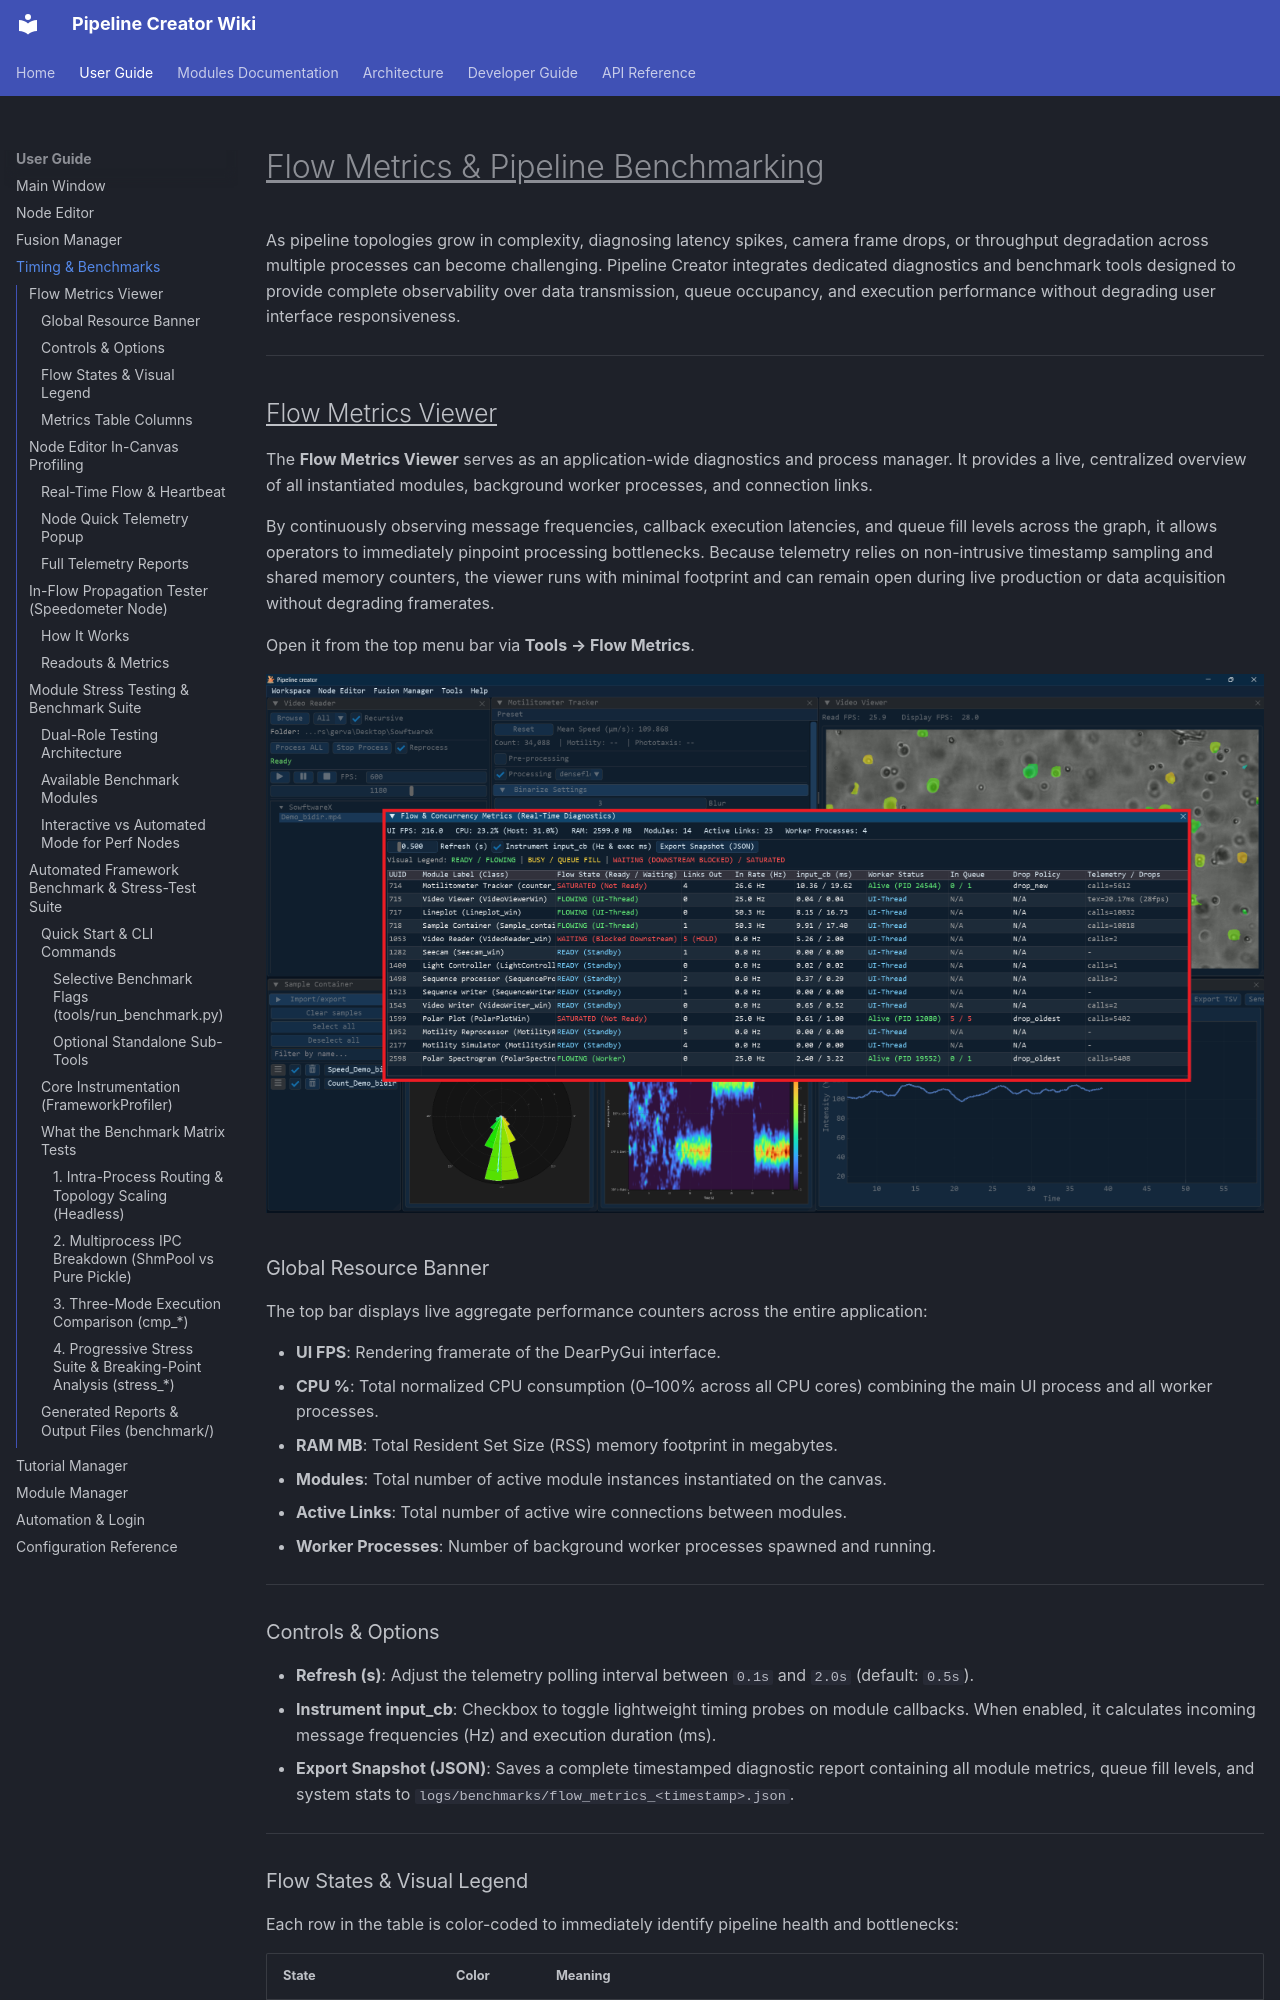

repository: n3odym3/Pipeline_creator_TARA · page: timing_benchmarks_and_safety/index.html · generator: mkdocs

# <u>Flow Metrics & Pipeline Benchmarking</u>

As pipeline topologies grow in complexity, diagnosing latency spikes, camera frame drops, or throughput degradation across multiple processes can become challenging. Pipeline Creator integrates dedicated diagnostics and benchmark tools designed to provide complete observability over data transmission, queue occupancy, and execution performance without degrading user interface responsiveness.

---

## <u>Flow Metrics Viewer</u>

The **Flow Metrics Viewer** serves as an application-wide diagnostics and process manager. It provides a live, centralized overview of all instantiated modules, background worker processes, and connection links.

By continuously observing message frequencies, callback execution latencies, and queue fill levels across the graph, it allows operators to immediately pinpoint processing bottlenecks. Because telemetry relies on non-intrusive timestamp sampling and shared memory counters, the viewer runs with minimal footprint and can remain open during live production or data acquisition without degrading framerates.

Open it from the top menu bar via **Tools → Flow Metrics**.

![Flow Metrics](media/Flow_metrics.png)

### Global Resource Banner

The top bar displays live aggregate performance counters across the entire application:

- **UI FPS**: Rendering framerate of the DearPyGui interface.
- **CPU %**: Total normalized CPU consumption (0–100% across all CPU cores) combining the main UI process and all worker processes.
- **RAM MB**: Total Resident Set Size (RSS) memory footprint in megabytes.
- **Modules**: Total number of active module instances instantiated on the canvas.
- **Active Links**: Total number of active wire connections between modules.
- **Worker Processes**: Number of background worker processes spawned and running.

---

### Controls & Options

- **Refresh (s)**: Adjust the telemetry polling interval between `0.1s` and `2.0s` (default: `0.5s`).
- **Instrument input_cb**: Checkbox to toggle lightweight timing probes on module callbacks. When enabled, it calculates incoming message frequencies (Hz) and execution duration (ms).
- **Export Snapshot (JSON)**: Saves a complete timestamped diagnostic report containing all module metrics, queue fill levels, and system stats to `logs/benchmarks/flow_metrics_<timestamp>.json`.

---

### Flow States & Visual Legend

Each row in the table is color-coded to immediately identify pipeline health and bottlenecks:

| State | Color | Meaning |
|---|---|---|
| **READY / FLOWING** | Green | Normal operation. The module is responsive, queues are healthy, and downstream consumers accept data. |
| **BUSY / QUEUE FILL** | Yellow | High load. The worker is computing or the input queue is more than 50% full. |
| **WAITING / SATURATED** | Red | Congestion / Bottleneck. A downstream consumer is blocking (`HOLD`), the input queue is full, or the worker has stopped. |
| **UI-THREAD / STANDBY** | Cyan | Lightweight module executing directly on the main UI thread without a background worker process. |

---
